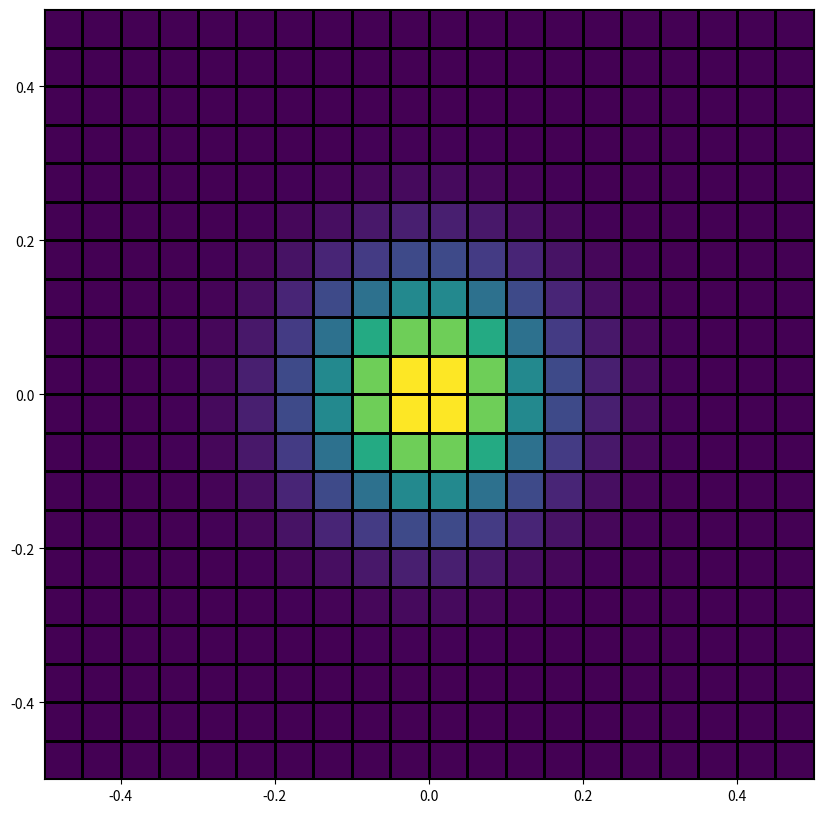

Reproduce this figure in Python.
"""
Provides a node type for a self-similar n-tree.

This module also contains draft code to create a class for block-structured
(quad-tree, oct-tree) grids.

The grid class should be organized as a tree where each node has one array (this
array is called a patch). The patches have uniform shape. The leading 3 array
axes are spatial indexes, and any remaining array axes represent data fields.
Data may be point-like (zero-form), edge-like (1-form), face-like (2-form), or
cell-like (volume form), and those fields may be intrinsic (e.g. electric field
or mass density) or extrinsic (e.g. voltage or mass).

There may be overlap (guard zones) between the arrays at adjacent nodes, and
the overlap may go in different directions.

Geometry object:

- mapping from multi-level patch index (level, i, j, k) -> (x, y, z)
- might also provide the "metric", i.e. the 1-forms, 2-forms, 3-forms

Responsibilities:

- store grid data at multiple levels
- map geometry objects onto grid patches
- more generally, map between MultigridArray instances with same topology
- copying guard zones data between neighboring patches =>
- doing prolongation / restriction of data
- do flux corrections, or more generally data reconciliation on faces,
  edges, and points.
"""


class NodeList:
    """
    A restricted container to hold n-tree nodes.
    """

    def __init__(self, ratio, children):
        children = list(children)
        if len(children) != ratio:
            raise ValueError(f"need exactly {ratio} child nodes")
        for node in children:
            if not isinstance(node, Node):
                raise ValueError("must be of a subtype of Node")
        self._children = children

    def __getitem__(self, i):
        return self._children[i]

    def __setitem__(self, i, node):
        if not isinstance(node, Node):
            raise ValueError("must be of a subtype of Node")
        if node.ratio != len(self._children):
            raise ValueError("node has the wrong ratio")
        self._children[i] = node

    def __iter__(self):
        yield from self._children


class Node:
    """
    Represents a node in a self-similar n-tree.

    Nodes are allowed to have a value, a list of children, both, or neither. The
    branching ratio (number of children), is uniform across the tree. Tree nodes
    are mutable. Nodes do not have a parent pointer, so in principle a node
    could be the child of multiple parent nodes. Traversal is done pre-order and
    with memory-efficient (stackful) generator routines. This makes it efficient
    to do map and zip operations on the values of distinct trees with the same
    topology. Trees can be reconstructed from their sequence representation.
    """

    def __init__(self, value=None, children=None, items=None):
        """
        Construct a new node.

        Zero or one of the keyword arguments `value`, `children`, `items` may
        be specified. If zero arguments are given then the node has no
        children and `value` of `None`. If value is given, the node has no
        children and the given value. If `children` (a sequence containing
        exactly 4 Node instances) is given, the node has value `None` and the
        given child nodes. If `items` is given (a well-formed sequence of
        `(index, value)` pairs like that returned from `Node.items`), the node
        is reconstructed from that sequence.
        """
        if (
            bool(value is not None)
            + bool(children is not None)
            + bool(items is not None)
            > 1
        ):
            raise ValueError("at most one of value, children, items may be specified")
        elif value is not None:
            self._value = value
            self._children = None
        elif children:
            self._value = None
            self._children = NodeList(self.ratio, children)
        elif items:
            root = self.__class__.from_items(items)
            self._value = root._value
            self._children = root._children
        else:
            self._value = None
            self._children = None

    @classmethod
    def _from_first_rest(cls, first, rest):
        index, value = first
        node = cls(value=value)
        try:
            iv = next(rest)
        except StopIteration:
            return node, None
        if len(iv[0]) > len(index):
            children = list()
            for _ in range(cls.ratio):
                child, iv = cls._from_first_rest(iv, rest)
                children.append(child)
            node.children = children
        return node, iv

    @classmethod
    def from_items(cls, items):
        """
        Return a node constructed from a well-formed `(index, value)` sequence.

        This makes it possible to reconstruct a node from a sequence of its
        items, for example:

        ``node == Node.from_items(node.items()) # True``
        """
        return cls._from_first_rest(next(items), items)[0]

    @property
    def children(self):
        """
        Return the children list, or an empty list if there are no children.
        """
        return self._children or list()

    @children.setter
    def children(self, children):
        """
        Assign a sequence of children to this node.
        """
        self._children = NodeList(self.ratio, children)

    @property
    def value(self):
        """
        Return the value of this node.
        """
        return self._value

    @value.setter
    def value(self, value):
        """
        Assign a value to this node.
        """
        self._value = value

    def nodes(self):
        """
        Pre-order traversal of the nodes at and below this one.
        """
        yield self
        for c in self.children:
            yield from c.nodes()

    def values(self):
        """
        Pre-order traversal of the values at and below this node.
        """
        yield from map(lambda node: node.value, self.nodes())

    def __eq__(self, other):
        for i1, i2 in zip(self.items(), other.items()):
            if i1 != i2:
                return False
        return True

    def __getitem__(self, index):
        """
        Child item access, index may be either int or tuple.
        """
        if type(index) == int:
            return self.children[index]
        else:
            return self[index[0]][index[1:]] if index else self

    def __iter__(self):
        """
        Pre-order traversal of the values at and below this node.
        """
        return self.values()

    def __len__(self):
        """
        Return the number of values at or below this node.
        """
        return 1 + sum(len(c) for c in self.children)

    def is_leaf(self):
        return self._children is None

    def depth(self):
        """
        Return the maximum depth of any node below this one.
        """
        if self._children is None:
            return 1
        else:
            return max(map(lambda n: 1 + n.depth(), self.children))

    def indexes(self, parent=tuple()):
        """
        Return an iterator of index values reflecting this tree's topology.
        """
        yield parent
        for i, c in enumerate(self.children):
            yield from c.indexes((*parent, i))

    def items(self):
        """
        Return a zipped sequence of indexes and values.
        """
        return zip(self.indexes(), self.values())

    def at(self, index_iter):
        """
        Return the node at the given index below this one.

        The effect of this function is the same as `__getitem__`, but the
        index argument is an iterator rather than a tuple. New tuples are
        not created by the recursive loopup.

        Raises `IndexError` if the node does not exist.
        """
        try:
            n = next(index_iter)
        except StopIteration:
            return self
        return self[n].at(index_iter)

    def require(self, index):
        """
        Create if necessary, and return the node, at the given index.

        If `index` is a tuple, then the immediate child node at that index is
        created if needed and returned. If `index` is a tuple or iterator, then
        this function recurses to the required position (if the tuple or
        iterator is empty then this node is returned).

        This function creates all intermediate nodes that are needed; the
        created nodes will have `value = None`.
        """
        if type(index) is tuple:
            index = iter(index)
        elif type(index) is int:
            index = iter((index,))

        try:
            i = next(index)
        except StopIteration:
            return self

        if self._children is None:
            self.children = map(lambda _: self.__class__(), range(self.ratio))

        return self._children[i].require(index)

    def map_leaf_indexes(self, func):
        return self.__class__(
            items=(
                (index, func(index) if node.is_leaf() else None)
                for node, index in zip(self.nodes(), self.indexes())
            )
        )

    def map_values(self, func):
        return self.__class__(
            items=(
                (index, func(node.value) if node.value is not None else None)
                for node, index in zip(self.nodes(), self.indexes())
            )
        )


class Node2(Node):
    ratio = classmethod(property(lambda _: 2))


class Node4(Node):
    ratio = classmethod(property(lambda _: 4))


class Node8(Node):
    ratio = classmethod(property(lambda _: 8))


def top_to_geo(rank: int, t: tuple, astuple=False, level=False):
    """
    Convert a topological index to geometrical index.

    If the keyword `astuple` is `False` then the return value is an iterator,
    otherwise it is a tuple.

    A topological index is an integer sequence identifying a node in an n-tree.

    A geometrical index of rank d is a pair: (level, d-tuple) where level is the
    depth of the node (length of the topological index) and the d-tuple is the
    logically Cartesian index in d-dimensional space; for example in 3d it is
    (i, j, k) where i, j, k are each in the range [0, 2^level - 1].

    The procedure for converting between representations is summarized in the
    diagram below. The matrix of bits can be thought of as a canonical
    representation of the node position in the tree. The rows then form the
    binary representation of the topological index, and the columns are the
    binary representation of the geometrical index.

     topological index
     |
     v

    |1|   | 0   0   1|
    |5|   | 1   0   1|
    |0| = | 0   0   0|
    |7|   | 1   1   1|
    |2|   | 0   1   0|
           ----------
           10  24  11 -> geometrical index
    """
    g = (sum((t & 1 << d) >> d << l for l, t in enumerate(t)) for d in range(rank))
    if astuple:
        g = tuple(g)
    return (len(t), g) if level else g


def geo_to_top(level: int, g: tuple, astuple=False, rank=False):
    """
    Convert a geometrical index to topological index.

    If the keyword `iter` is `True` then the return is an iterator, otherwise it
    is a tuple.
    """
    t = (sum((g & 1 << l) >> l << d for d, g in enumerate(g)) for l in range(level))
    if astuple:
        t = tuple(t)
    return (len(g), t) if rank else t


class CartesianMesh:
    def __init__(
        self,
        blocks_shape: tuple,
        extent=((-0.5, 0.5), (-0.5, 0.5), (-0.5, 0.5)),
    ):
        self._blocks_shape = blocks_shape
        self._extent = extent

    def patch_extent(self, index, level=None):
        """
        Return the box-like region covering the patch at the given location.

        If `level` is `None`, then `index` is must be a topological index,
        otherwise if `level` is an integer then `index` must be a geometrical
        index.
        """

        if level is None:
            level, index = top_to_geo(3, index, level=True)

        (x0, x1), (y0, y1), (z0, z1) = self._extent
        dx = (x1 - x0) / (1 << level)
        dy = (y1 - y0) / (1 << level)
        dz = (z1 - z0) / (1 << level)
        i, j, k = index

        return (
            (x0 + dx * i, x0 + dx * (i + 1)),
            (y0 + dy * j, y0 + dy * (j + 1)),
            (z0 + dz * k, z0 + dz * (k + 1)),
        )

    def coordinate_array(self, index, level=None, location="vert"):
        """
        Return an array of coordinates at the given location.

        If `level` is `None`, then `index` is must be a topological index,
        otherwise if `level` is an integer then `index` must be a geometrical
        index.
        """
        from numpy import linspace, meshgrid, stack

        if level is None:
            level, index = top_to_geo(3, index, level=True)

        (x0, x1), (y0, y1), (z0, z1) = self.patch_extent(index, level)
        ni, nj, nk = self._blocks_shape
        dx = (x1 - x0) / ni
        dy = (y1 - y0) / nj
        dz = (z1 - z0) / nk

        if location == "vert":
            x = linspace(x0, x1, ni + 1)
            y = linspace(y0, y1, nj + 1)
            z = linspace(z0, z1, nk + 1)

        elif location == "cell":
            x = linspace(x0 + 0.5 * dx, x1 - 0.5 * dx, ni)
            y = linspace(y0 + 0.5 * dy, y1 - 0.5 * dy, nj)
            z = linspace(z0 + 0.5 * dz, z1 - 0.5 * dz, nk)

        x, y, z = meshgrid(x, y, z, indexing="ij")
        return stack((x, y, z), axis=-1)

    def cell_coordinate_array(self, *args, **kwargs):
        return self.coordinate_array(location="cell", *args, **kwargs)

    def vert_coordinate_array(self, *args, **kwargs):
        return self.coordinate_array(location="vert", *args, **kwargs)


def test_node():
    tree = Node4()
    tree.children = map(Node4, range(4))
    assert len(tree) == 5
    tree.children[0] = Node4(children=map(Node4, "WXYZ"))
    assert len(tree) == 9
    tree.children[0].children[2] = Node4(children=map(Node4, "abcd"))
    assert len(tree) == 13
    node = tree.require((1, 1, 1, 1, 1))
    assert tree[(1, 1, 1, 1, 1)] is node
    assert tree.at(iter((1, 1, 1, 1, 1))) is node
    assert tree == tree
    assert len(list(tree.items())) == len(tree)
    assert Node4(items=tree.items()) == tree
    assert tree.depth() == 6

    # Test the conversion between topological to geometrical indexes
    t = (1, 5, 0, 7, 2)
    l, g = top_to_geo(3, t, astuple=True, level=True)
    d, s = geo_to_top(l, g, astuple=True, rank=True)
    assert t == s
    assert l == len(t)
    assert d == 3


def test_grid():
    geom = CartesianMesh(blocks_shape=(10, 10, 1))
    tree = Node4()

    level = 1
    for i in range(1 << level):
        for j in range(1 << level):
            tree.require(geo_to_top(level, (i, j))).value = geom.cell_coordinate_array(
                (i, j, 0),
                level=level,
            )

    def initial_data(xyz):
        from numpy import exp

        x = xyz[..., 0]
        y = xyz[..., 1]
        return exp(-50 * (x**2 + y**2))

    cell_coords = tree  # .map_leaf_indexes(geom.cell_coordinate_array)
    # vert_coords = tree.map_leaf_indexes(geom.vert_coordinate_array)
    primitive = cell_coords.map_values(initial_data)

    from matplotlib import pyplot as plt

    fig, ax1 = plt.subplots(figsize=(10, 10))

    for xyz, prim in zip(cell_coords, primitive):
        if xyz is not None:
            print(xyz[0, 0, 0, 0], "->", xyz[-1, 0, 0, 0])
            ax1.pcolormesh(
                xyz[:, :, 0, 0], xyz[:, :, 0, 1], prim[:, :, 0], edgecolors="k"
            )

    ax1.set_aspect("equal")
    plt.show()


if __name__ == "__main__":
    test_node()
    test_grid()
